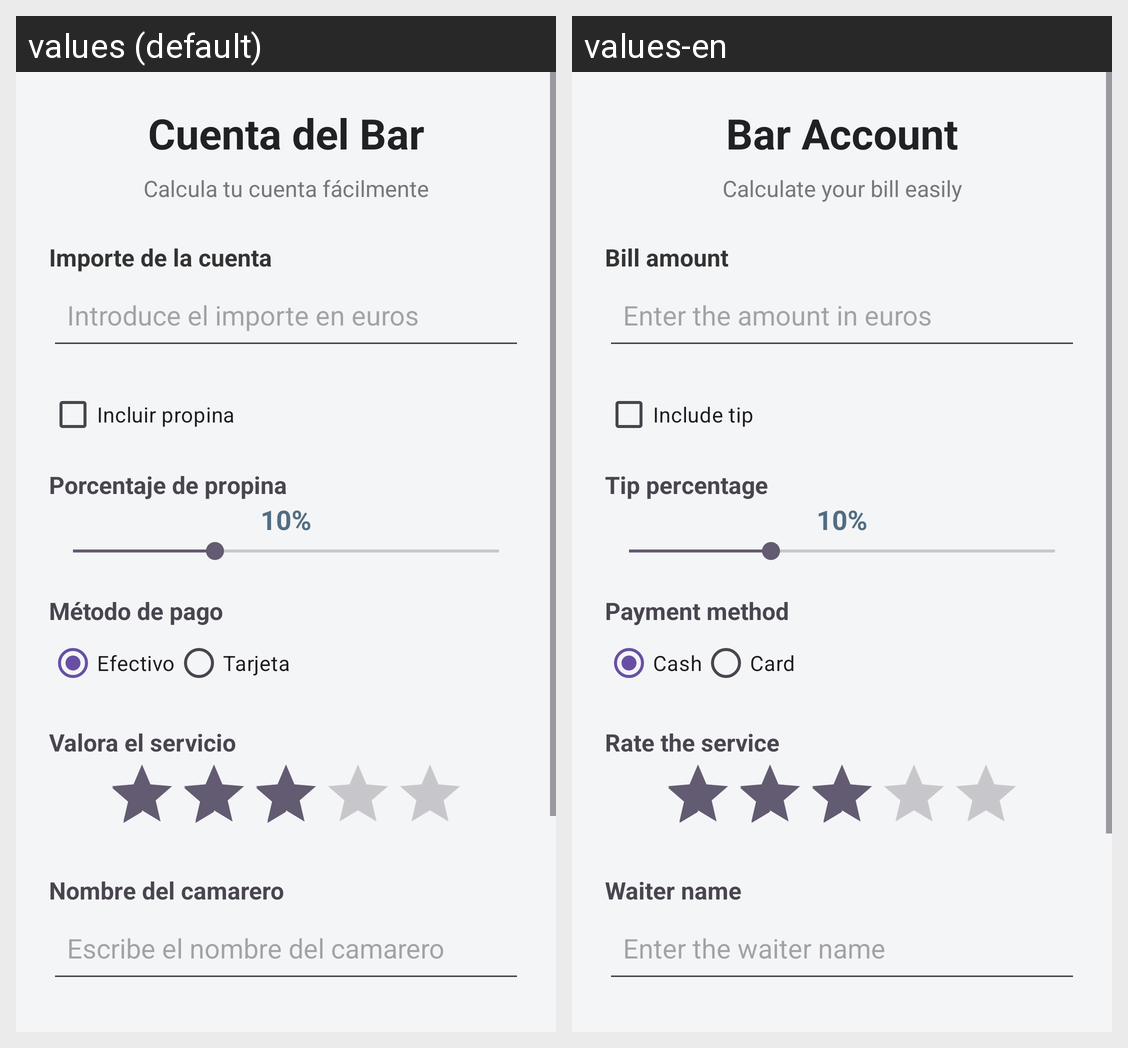

Strings drawn on this Android screen and how each of the app's shown locales translates them:
Android screen res/layout/activity_main.xml rendered under 2 locales, left to right: values (default), values-en. Device: Nexus 5 (rendered at 1080×1920; each locale shown at half size, 540×960, under a caption strip naming it); theme Theme.CuentaDeBarAdrianLuque.
Strings drawn on this screen, with the default value and each locale's value (text and hints the layout hard-codes, and strings that could not be matched under every locale, appear in the picture but are not listed):

titulo
  values: Cuenta del Bar
  values-en: Bar Account

subtitulo
  values: Calcula tu cuenta fácilmente
  values-en: Calculate your bill easily

importe
  values: Importe de la cuenta
  values-en: Bill amount

hint_importe
  values: Introduce el importe en euros
  values-en: Enter the amount in euros

incluir_propina
  values: Incluir propina
  values-en: Include tip

porcentaje
  values: Porcentaje de propina
  values-en: Tip percentage

metodo_pago
  values: Método de pago
  values-en: Payment method

efectivo
  values: Efectivo
  values-en: Cash

tarjeta
  values: Tarjeta
  values-en: Card

valoracion
  values: Valora el servicio
  values-en: Rate the service

camarero
  values: Nombre del camarero
  values-en: Waiter name

hint_camarero
  values: Escribe el nombre del camarero
  values-en: Enter the waiter name
